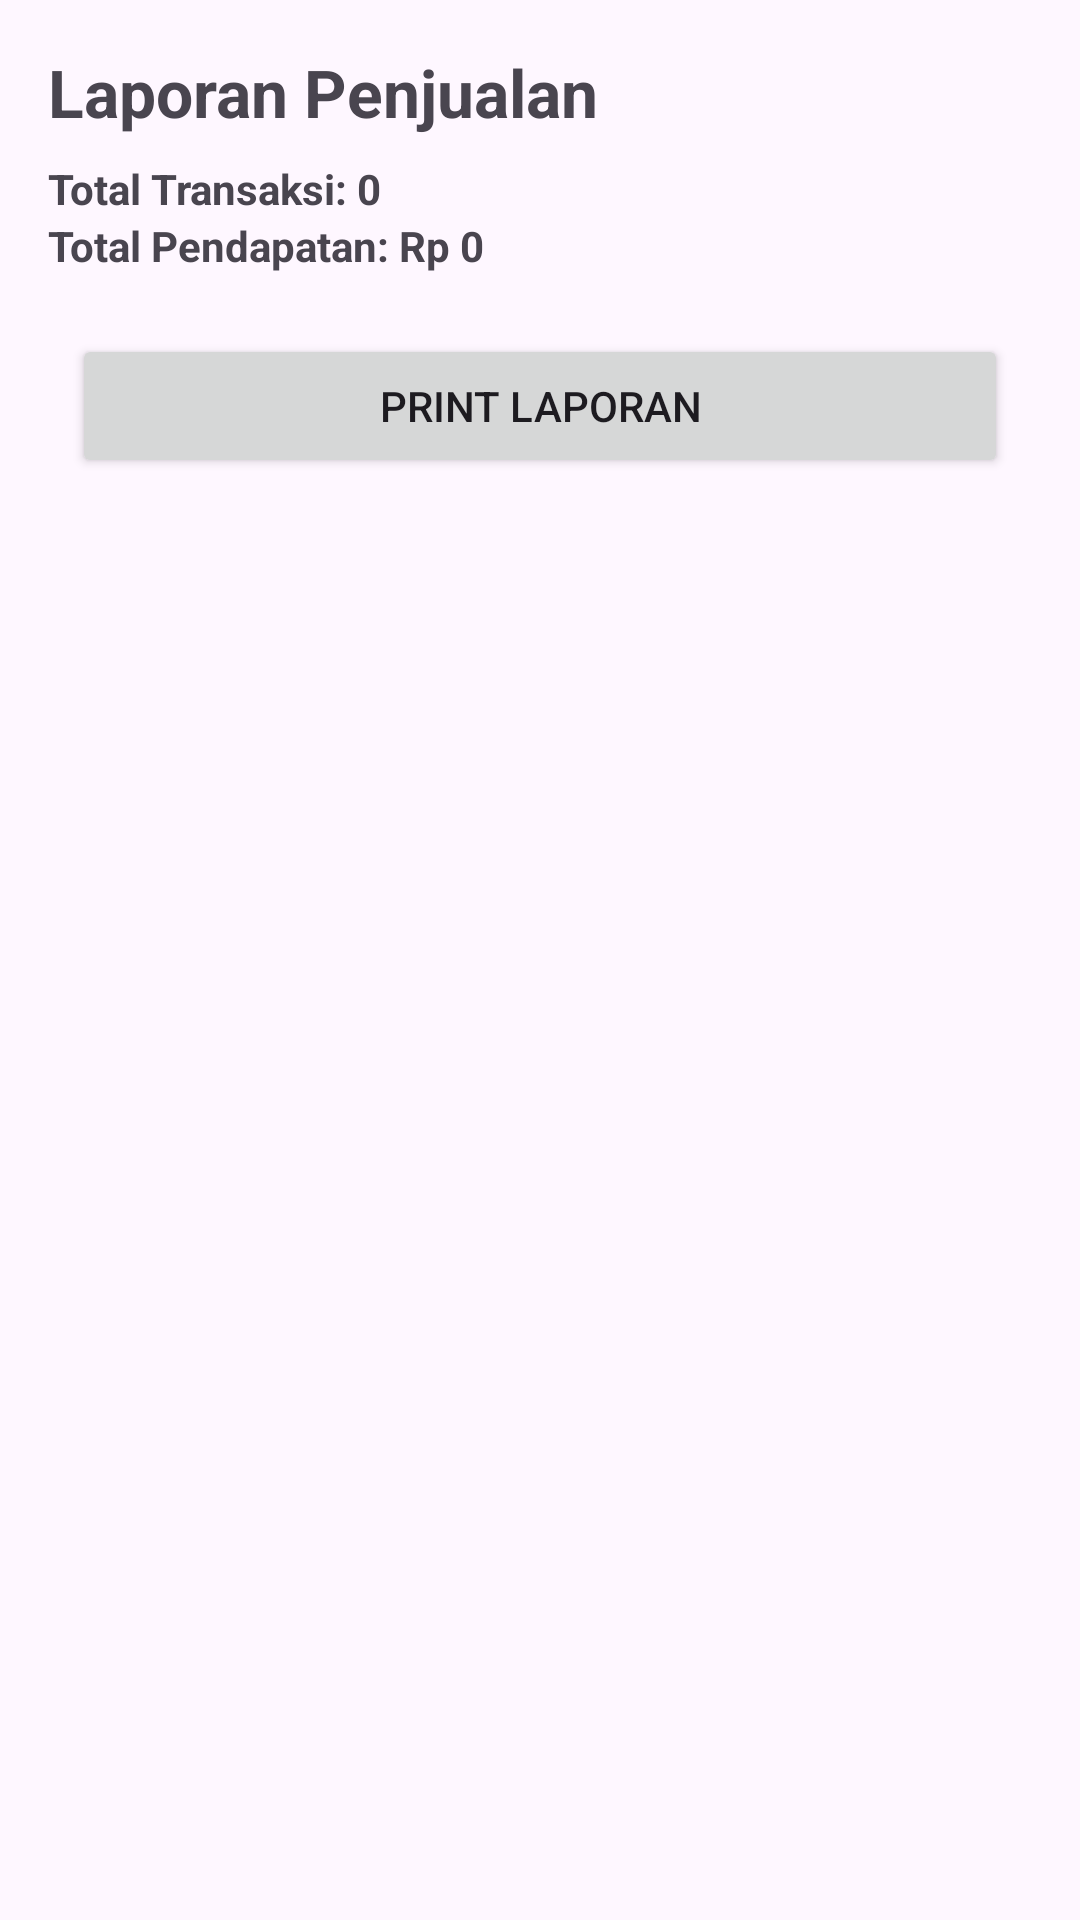

The Android layout XML behind this screen, and the referenced resources:
<!-- AndroidManifest.xml: application theme Theme.KasirMini -->
<!-- res/layout/activity_laporan.xml -->
<?xml version="1.0" encoding="utf-8"?>
<LinearLayout xmlns:android="http://schemas.android.com/apk/res/android"
    xmlns:tools="http://schemas.android.com/tools"
    android:layout_width="match_parent"
    android:layout_height="match_parent"
    android:orientation="vertical"
    android:padding="16dp"
    tools:context=".ui.laporan.LaporanActivity">

    <TextView
        android:id="@+id/tvHeader"
        android:layout_width="wrap_content"
        android:layout_height="wrap_content"
        android:text="Laporan Penjualan"
        android:textSize="22sp"
        android:textStyle="bold"
        android:layout_marginBottom="8dp" />

    <TextView
        android:id="@+id/tvTotalTransaksi"
        android:layout_width="match_parent"
        android:layout_height="wrap_content"
        android:text="Total Transaksi: 0"
        android:textStyle="bold" />

    <TextView
        android:id="@+id/tvPendapatan"
        android:layout_width="match_parent"
        android:layout_height="wrap_content"
        android:text="Total Pendapatan: Rp 0"
        android:textStyle="bold"
        android:layout_marginBottom="12dp" />

    <Button
        android:id="@+id/btnPrint"
        android:layout_width="match_parent"
        android:layout_height="wrap_content"
        android:text="Print Laporan"
        android:layout_margin="8dp"/>

    <androidx.recyclerview.widget.RecyclerView
        android:id="@+id/rvLaporan"
        android:layout_width="match_parent"
        android:layout_height="match_parent"/>

</LinearLayout>
<!-- resources referenced by this layout -->
<resources>
  <style name="Theme.KasirMini" parent="Theme.Material3.DayNight.NoActionBar">
          <item name="colorPrimary">@color/purple_500</item>
      </style>
  <color name="purple_500">#6750A4</color>
</resources>
